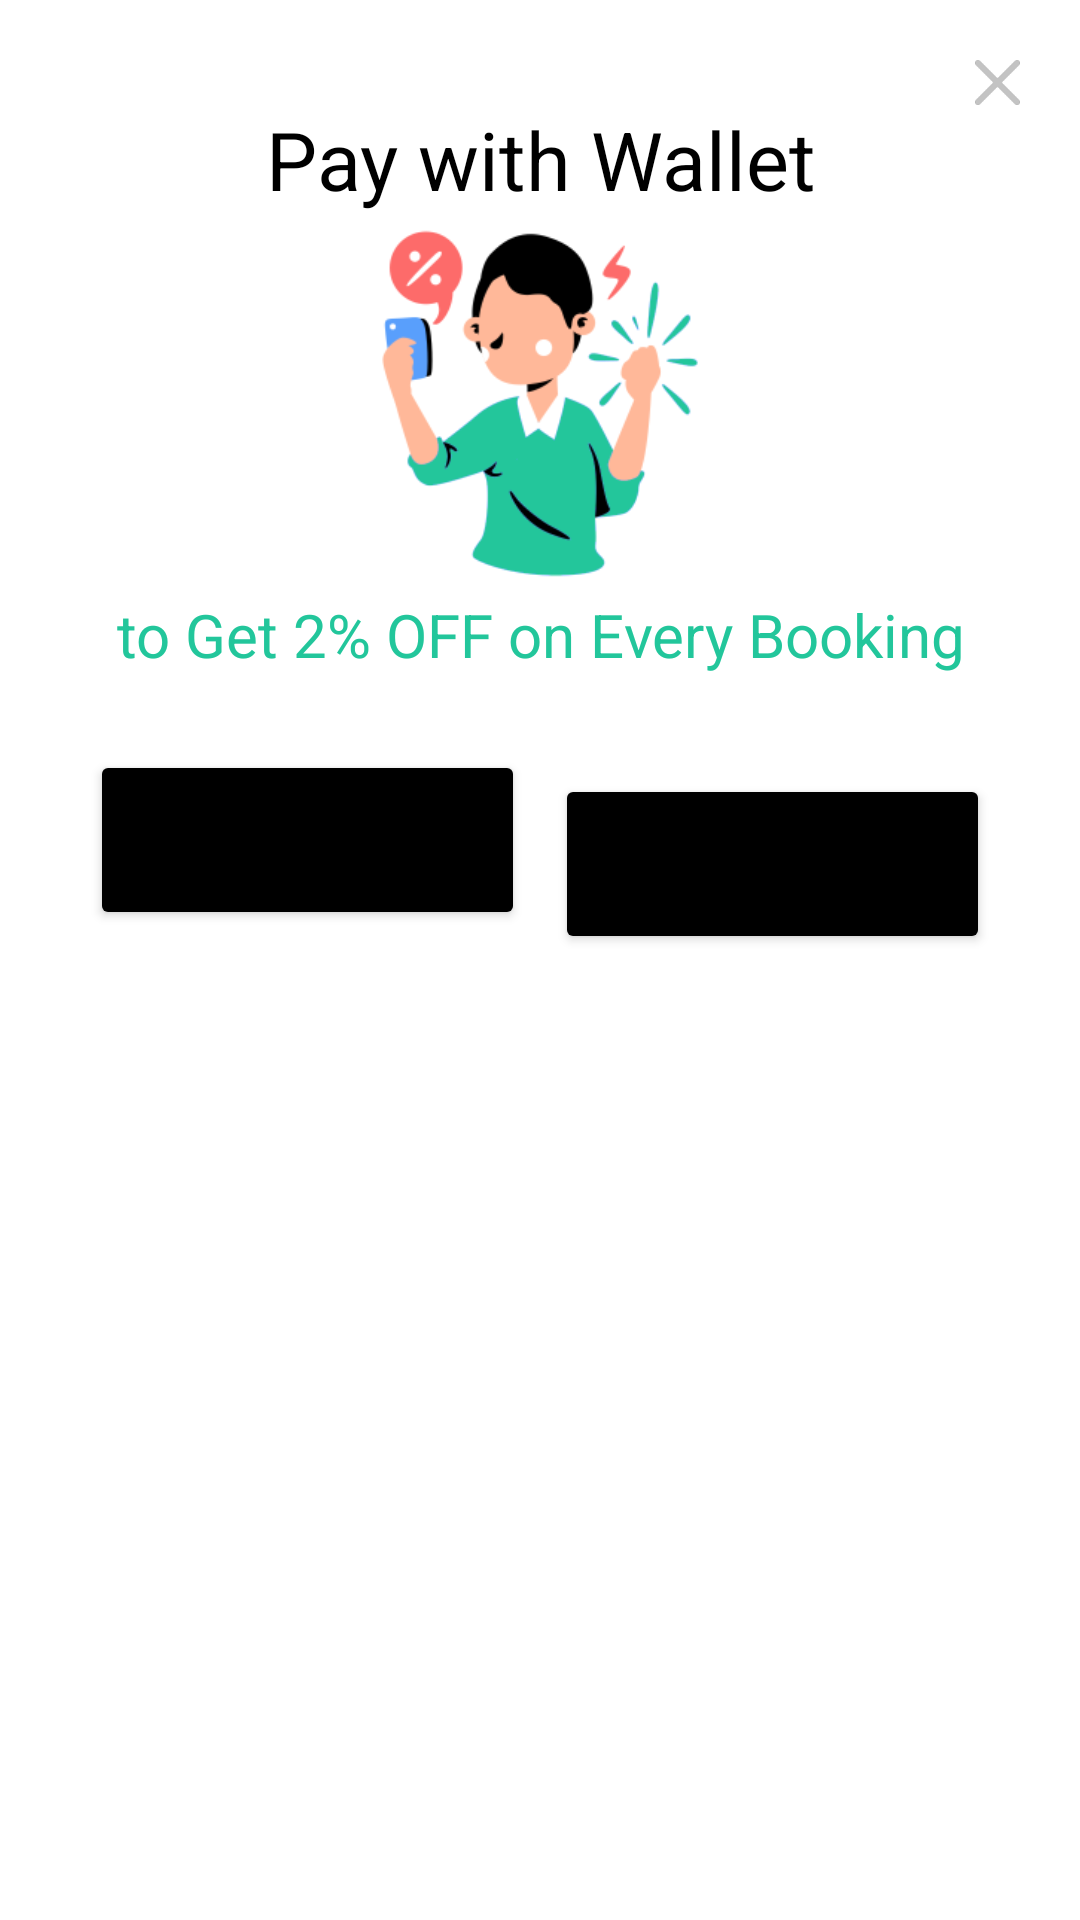

Produce the Android XML layout that renders to this screen, including the resource entries it uses.
<!-- AndroidManifest.xml: application theme Theme.ParkSure -->
<!-- res/layout/bottom_popup_for_pay_with_wallet.xml -->
<?xml version="1.0" encoding="utf-8"?>
<LinearLayout xmlns:android="http://schemas.android.com/apk/res/android"
xmlns:app="http://schemas.android.com/apk/res-auto"
android:orientation="vertical"
android:layout_width="match_parent"
android:layout_gravity="center_horizontal"
android:gravity="center_horizontal"
android:layout_height="match_parent"
android:background="@drawable/bottom_popup__bg">

<LinearLayout
    android:layout_width="match_parent"
    android:layout_height="wrap_content"
    android:layout_gravity="center_horizontal"
    android:gravity="center_horizontal"
    android:orientation="vertical">

    <ImageView
        android:id="@+id/imageView15"
        android:layout_width="15dp"
        android:layout_height="15dp"
        android:layout_gravity="end"
        android:layout_marginTop="10dp"
        android:layout_marginEnd="10dp"
        android:onClick="close_bottom_pop_up"
        app:srcCompat="@drawable/cancel_black_" />

    <TextView
        android:id="@+id/textView1834"
        android:layout_width="wrap_content"
        android:layout_height="wrap_content"
        android:layout_gravity="center"
        android:gravity="center_horizontal"
        android:text="Pay with Wallet"
        android:textColor="@color/black"
        android:textSize="27dp" />

    <ImageView
        android:id="@+id/imageView19"
        android:layout_width="270dp"
        android:layout_height="127dp"
        app:srcCompat="@drawable/cashback_boy2" />

    <TextView
        android:id="@+id/textView182"
        android:layout_width="wrap_content"
        android:layout_height="wrap_content"
        android:layout_gravity="center"
        android:gravity="center_horizontal"
        android:text="to Get 2% OFF on Every Booking"
        android:textColor="@color/dgreen"
        android:textSize="20dp" />

    <LinearLayout
        android:layout_width="match_parent"
        android:layout_height="match_parent"
        android:orientation="horizontal">

        <Button
            android:id="@+id/pay_with_wallet_button"
            android:layout_width="0dp"
            android:layout_height="60dp"
            android:layout_marginLeft="20dp"
            android:layout_marginTop="25dp"
            android:layout_marginRight="5dp"
            android:layout_marginBottom="45dp"
            android:layout_weight="1"
            android:backgroundTint="@color/black"
            android:onClick="pay_with_wallet_and_update_firestore"
            android:text="Pay with wallet"
            android:weightSum="2" />

        <Button
            android:id="@+id/pay_with_rajorpay_button"
            android:layout_width="0dp"
            android:layout_height="60dp"
            android:weightSum="2"
            android:layout_weight="1"
            android:layout_marginRight="20dp"
            android:layout_marginLeft="5dp"
            android:layout_marginTop="25dp"
            android:layout_marginBottom="45dp"
            android:backgroundTint="@color/black"
            android:onClick="start_Razorpay_payment_from_dialog_button"
            android:text="Pay with Razorpay" />


    </LinearLayout>




</LinearLayout>

</LinearLayout>
<!-- resources referenced by this layout -->
<resources>
  <color name="black">#FF000000</color>
  <color name="dgreen">#22c69b</color>
  <!-- drawable bottom_popup__bg (drawable) -->
  <?xml version="1.0" encoding="utf-8"?>
  <shape xmlns:android="http://schemas.android.com/apk/res/android">
  
      <solid
          android:color="@color/white"
          />
  
      <corners
          android:topLeftRadius="20dp"
          android:topRightRadius="20dp"
          />
      <padding
          android:left="10dp"
          android:right="10dp"
          android:top="10dp"
          android:bottom="10dp"/>
  </shape>
  <!-- drawable cancel_black_: png bitmap (drawable-v24, 947 bytes) -->
  <!-- drawable cashback_boy2: png bitmap (drawable-v24, 19026 bytes) -->
  <style name="Theme.ParkSure" parent="Theme.MaterialComponents.DayNight.NoActionBar">
          
          <item name="colorPrimary">@color/purple_500</item>
          <item name="colorPrimaryVariant">@color/purple_700</item>
          <item name="colorOnPrimary">@color/white</item>
          
          <item name="colorSecondary">@color/teal_200</item>
          <item name="colorSecondaryVariant">@color/teal_700</item>
          <item name="colorOnSecondary">@color/black</item>
          
          <item name="android:statusBarColor" tools:targetApi="l">?attr/colorPrimaryVariant</item>
          
  
  
      </style>
  <color name="white">#FFFFFF</color>
  <color name="purple_500">#22c69b</color>//color 2nd top line with app name
  <color name="purple_700">#1D9A7A</color>//color for app 1st top line
  <color name="teal_200">#FF03DAC5</color>
  <color name="teal_700">#FF018786</color>
</resources>
